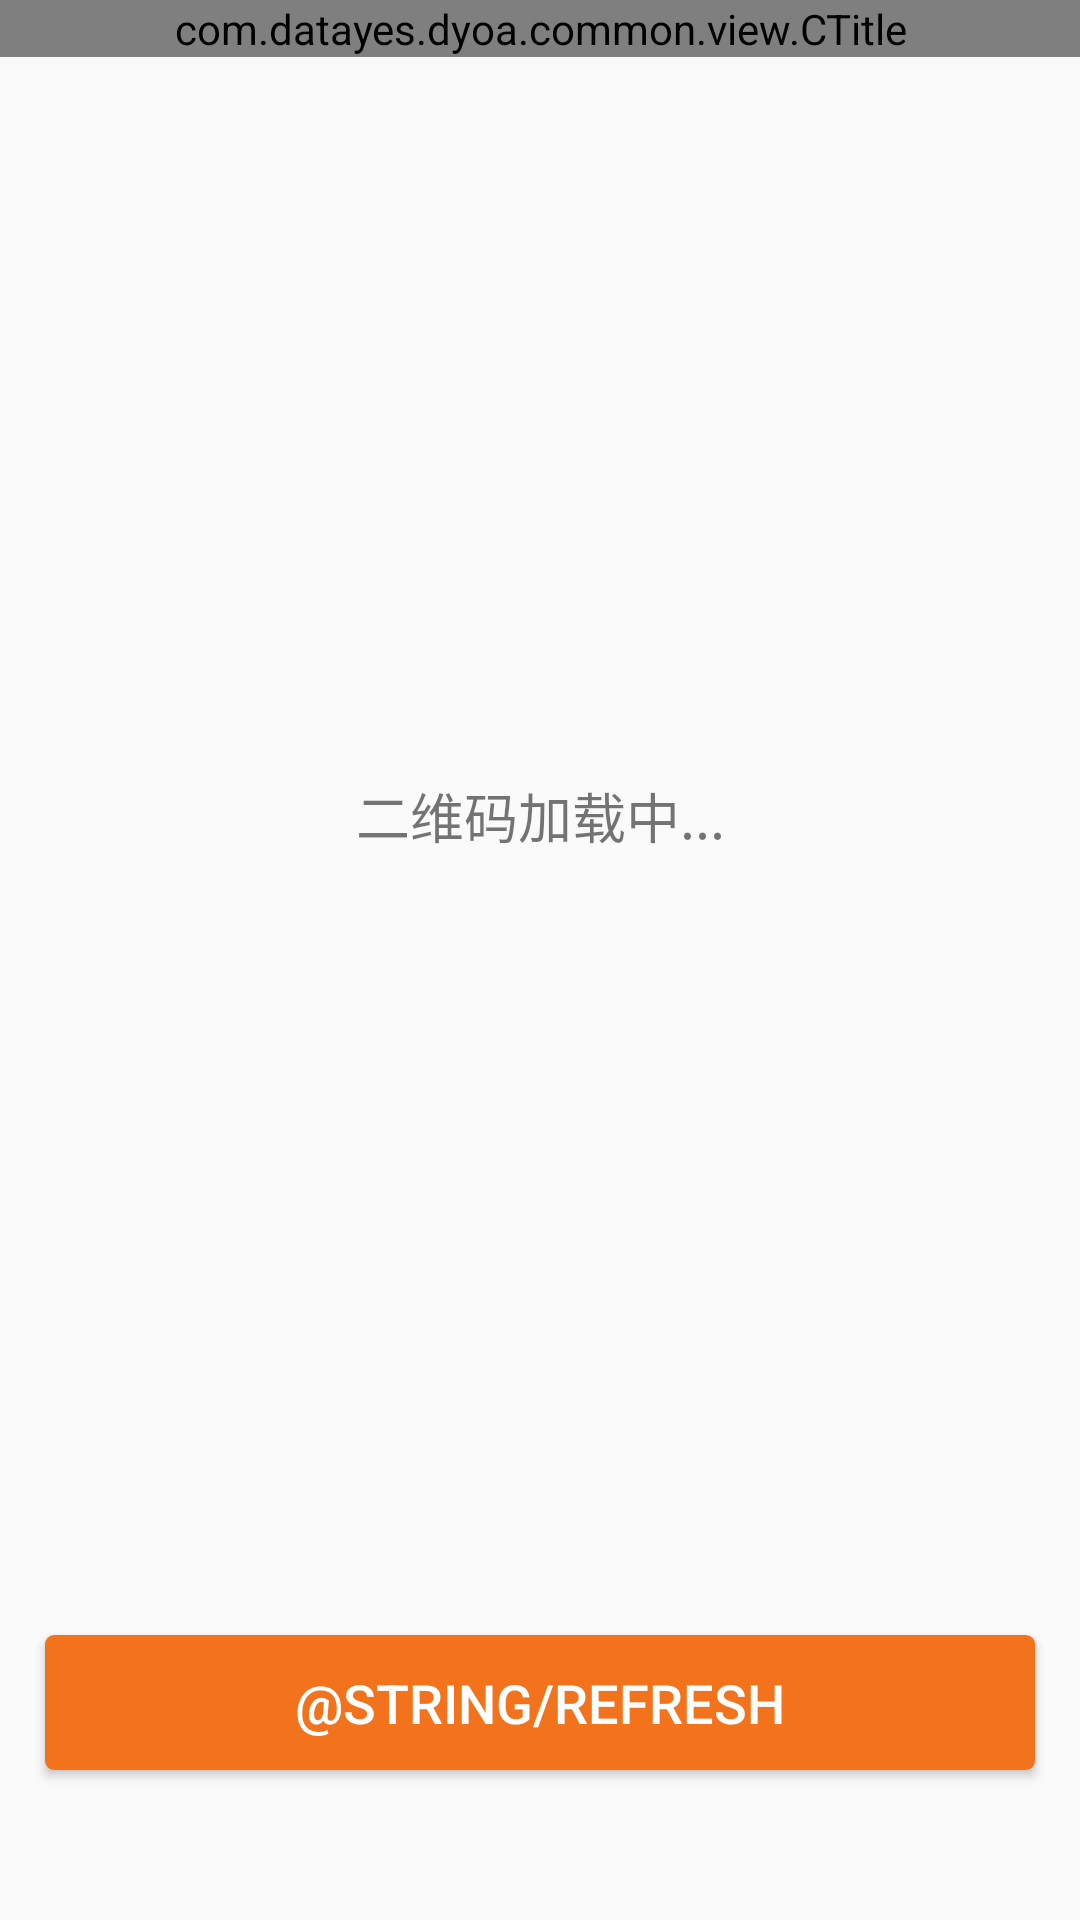

Android layout source for this screen:
<!-- AndroidManifest.xml: application theme AppTheme -->
<!-- res/layout/activity_user_qr_code.xml -->
<?xml version="1.0" encoding="utf-8"?>
<LinearLayout xmlns:android="http://schemas.android.com/apk/res/android"
    xmlns:irr="http://schemas.android.com/apk/res-auto"
    android:layout_width="match_parent"
    android:layout_height="match_parent"
    android:orientation="vertical">

    <com.datayes.dyoa.common.view.CTitle
        android:id="@+id/ct_title"
        android:layout_width="fill_parent"
        android:layout_height="wrap_content"
        irr:titleValue="@string/pay_title" />

    <RelativeLayout
        android:layout_width="match_parent"
        android:layout_height="0dp"
        android:layout_weight="1"
        android:orientation="vertical">

        <TextView
            android:id="@+id/tv_loading"
            android:layout_width="match_parent"
            android:layout_height="match_parent"
            android:gravity="center"
            android:textSize="18sp"
            android:text="二维码加载中..."/>

        <ImageView
            android:id="@+id/iv_qr_code"
            android:layout_width="250dp"
            android:layout_centerInParent="true"
            android:layout_height="250dp"
            android:visibility="gone"/>

    </RelativeLayout>

    <Button
        android:id="@+id/btn_refresh"
        android:layout_width="match_parent"
        android:layout_height="45dp"
        android:layout_below="@+id/inputContainer"
        android:layout_marginLeft="15dp"
        android:layout_marginRight="15dp"
        android:layout_marginTop="20dp"
        android:layout_marginBottom="50dp"
        android:background="@drawable/orangebg_cycle_border"
        android:text="@string/refresh"
        android:textColor="@color/color_W1"
        android:textSize="18sp">

    </Button>

</LinearLayout>
<!-- resources referenced by this layout -->
<resources>
  <color name="color_W1">#ffffffff</color>
  <!-- drawable orangebg_cycle_border (drawable) -->
  <?xml version="1.0" encoding="utf-8"?>
  <shape xmlns:android="http://schemas.android.com/apk/res/android"
         android:shape="rectangle">
      <solid android:color="@color/color_O1"/>
  
      <corners
          android:radius="3dp"/>
  </shape>
  <string name="pay_title">用餐刷卡</string>
  <style name="AppTheme" parent="Theme.AppCompat.Light.NoActionBar">
          
          <item name="colorPrimary">@color/colorPrimary</item>
          <item name="colorPrimaryDark">@color/colorPrimaryDark</item>
          <item name="colorAccent">@color/colorAccent</item>
      </style>
  <color name="color_O1">#F2731C</color>
  <color name="colorPrimary">#404040</color>
  <color name="colorPrimaryDark">#404040</color>
  <color name="colorAccent">#F2731C</color>
</resources>
